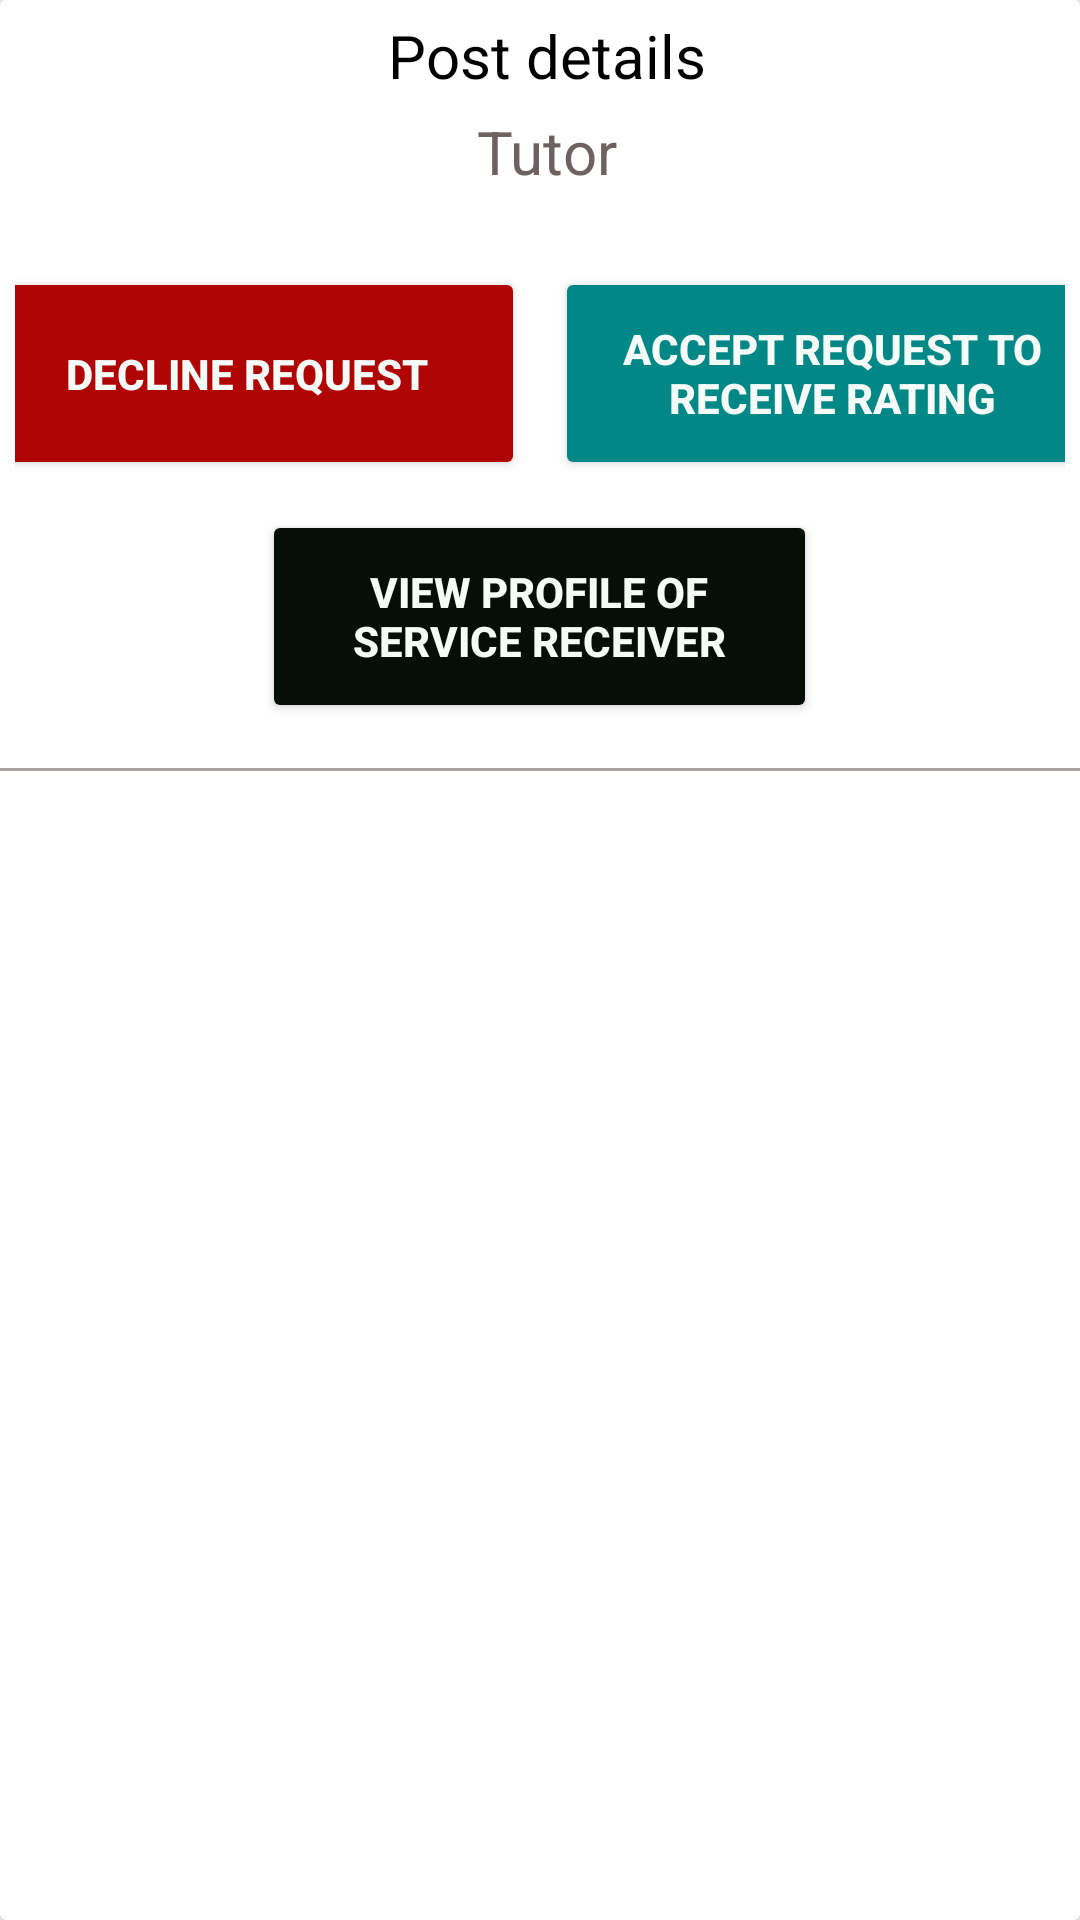

This screen was rendered from an Android layout file. Write that file and the resources it references.
<!-- AndroidManifest.xml: application theme Theme.Find_Service -->
<!-- res/layout/activity_single_card_service_request.xml -->
<?xml version="1.0" encoding="utf-8"?>
<androidx.cardview.widget.CardView xmlns:android="http://schemas.android.com/apk/res/android"
    android:layout_width="match_parent"
    android:layout_height="wrap_content"
    android:layout_margin="15dp">

    <LinearLayout
        android:layout_width="match_parent"
        android:layout_height="wrap_content"
        android:orientation="vertical">
        

        <LinearLayout
            android:layout_width="match_parent"
            android:layout_height="wrap_content"
            android:layout_marginTop="5dp"
            android:gravity="center"
            android:orientation="horizontal">

            <TextView
                android:layout_width="wrap_content"
                android:layout_height="wrap_content"
                android:layout_gravity="center|top"
                android:layout_marginLeft="5dp"
                android:text="Post details"
                android:textColor="@color/black"
                android:textSize="20dp" />
        </LinearLayout>

        <LinearLayout
            android:layout_width="match_parent"
            android:layout_height="wrap_content"
            android:layout_marginTop="5dp"
            android:gravity="center"
            android:orientation="horizontal">

            <TextView
                android:id="@+id/PostDetails"
                android:layout_width="wrap_content"
                android:layout_height="wrap_content"
                android:layout_gravity="center|top"
                android:layout_marginLeft="5dp"
                android:text="Tutor"
                android:textColor="#6E6161"
                android:textSize="20dp"/>
        </LinearLayout>

        <Space
            android:layout_width="match_parent"
            android:layout_height="20dp" />

        <LinearLayout
            android:layout_width="match_parent"
            android:layout_height="wrap_content"
            android:layout_margin="5dp"
            android:gravity="center"
            android:orientation="horizontal">

            <Button
                android:id="@+id/BtnDeclineRequest"
                android:layout_width="185dp"
                android:layout_height="71dp"
                android:layout_marginHorizontal="5dp"
                android:backgroundTint="@color/dark_red_1"
                android:text="Decline request"
                android:textColor="#F5FBF6"
                android:textStyle="bold"/>

            <Button
                android:id="@+id/BtnAcceptRequest"
                android:layout_width="185dp"
                android:layout_height="71dp"
                android:layout_marginHorizontal="5dp"
                android:backgroundTint="@color/teal_700"
                android:text="Accept request to receive rating"
                android:textColor="#F5FBF6"
                android:textStyle="bold"/>
        </LinearLayout>

        <LinearLayout
            android:layout_width="match_parent"
            android:layout_height="wrap_content"
            android:layout_margin="5dp"
            android:gravity="center"
            android:orientation="horizontal">

            <Button
                android:id="@+id/BtnViewProfileOfReceiver"
                android:layout_width="185dp"
                android:layout_height="71dp"
                android:layout_marginHorizontal="5dp"
                android:backgroundTint="#060E08"
                android:text="View profile of service receiver"
                android:textColor="#F5FBF6"
                android:textStyle="bold"/>
        </LinearLayout>

        <View
            android:layout_width="400dp"
            android:layout_height="1dp"
            android:layout_gravity="center"
            android:layout_marginTop="10dp"
            android:layout_marginBottom="10dp"
            android:background="#ACA1A1" />

        

    </LinearLayout>

</androidx.cardview.widget.CardView>
<!-- resources referenced by this layout -->
<resources>
  <color name="black">#FF000000</color>
  <color name="dark_red_1">#AF0505</color>
  <color name="teal_700">#FF018786</color>
  <style name="Theme.Find_Service" parent="Theme.MaterialComponents.DayNight.DarkActionBar">
          
          <item name="colorPrimary">@color/black</item>
          <item name="colorPrimaryVariant">@color/purple_700</item>
          <item name="colorOnPrimary">@color/white</item>
          
          <item name="colorSecondary">@color/teal_200</item>
          <item name="colorSecondaryVariant">@color/teal_700</item>
          <item name="colorOnSecondary">@color/black</item>
          
          <item name="android:statusBarColor">?attr/colorPrimaryVariant</item>
          
      </style>
  <color name="purple_700">#FF3700B3</color>
  <color name="white">#FFFFFFFF</color>
  <color name="teal_200">#FF03DAC5</color>
</resources>
